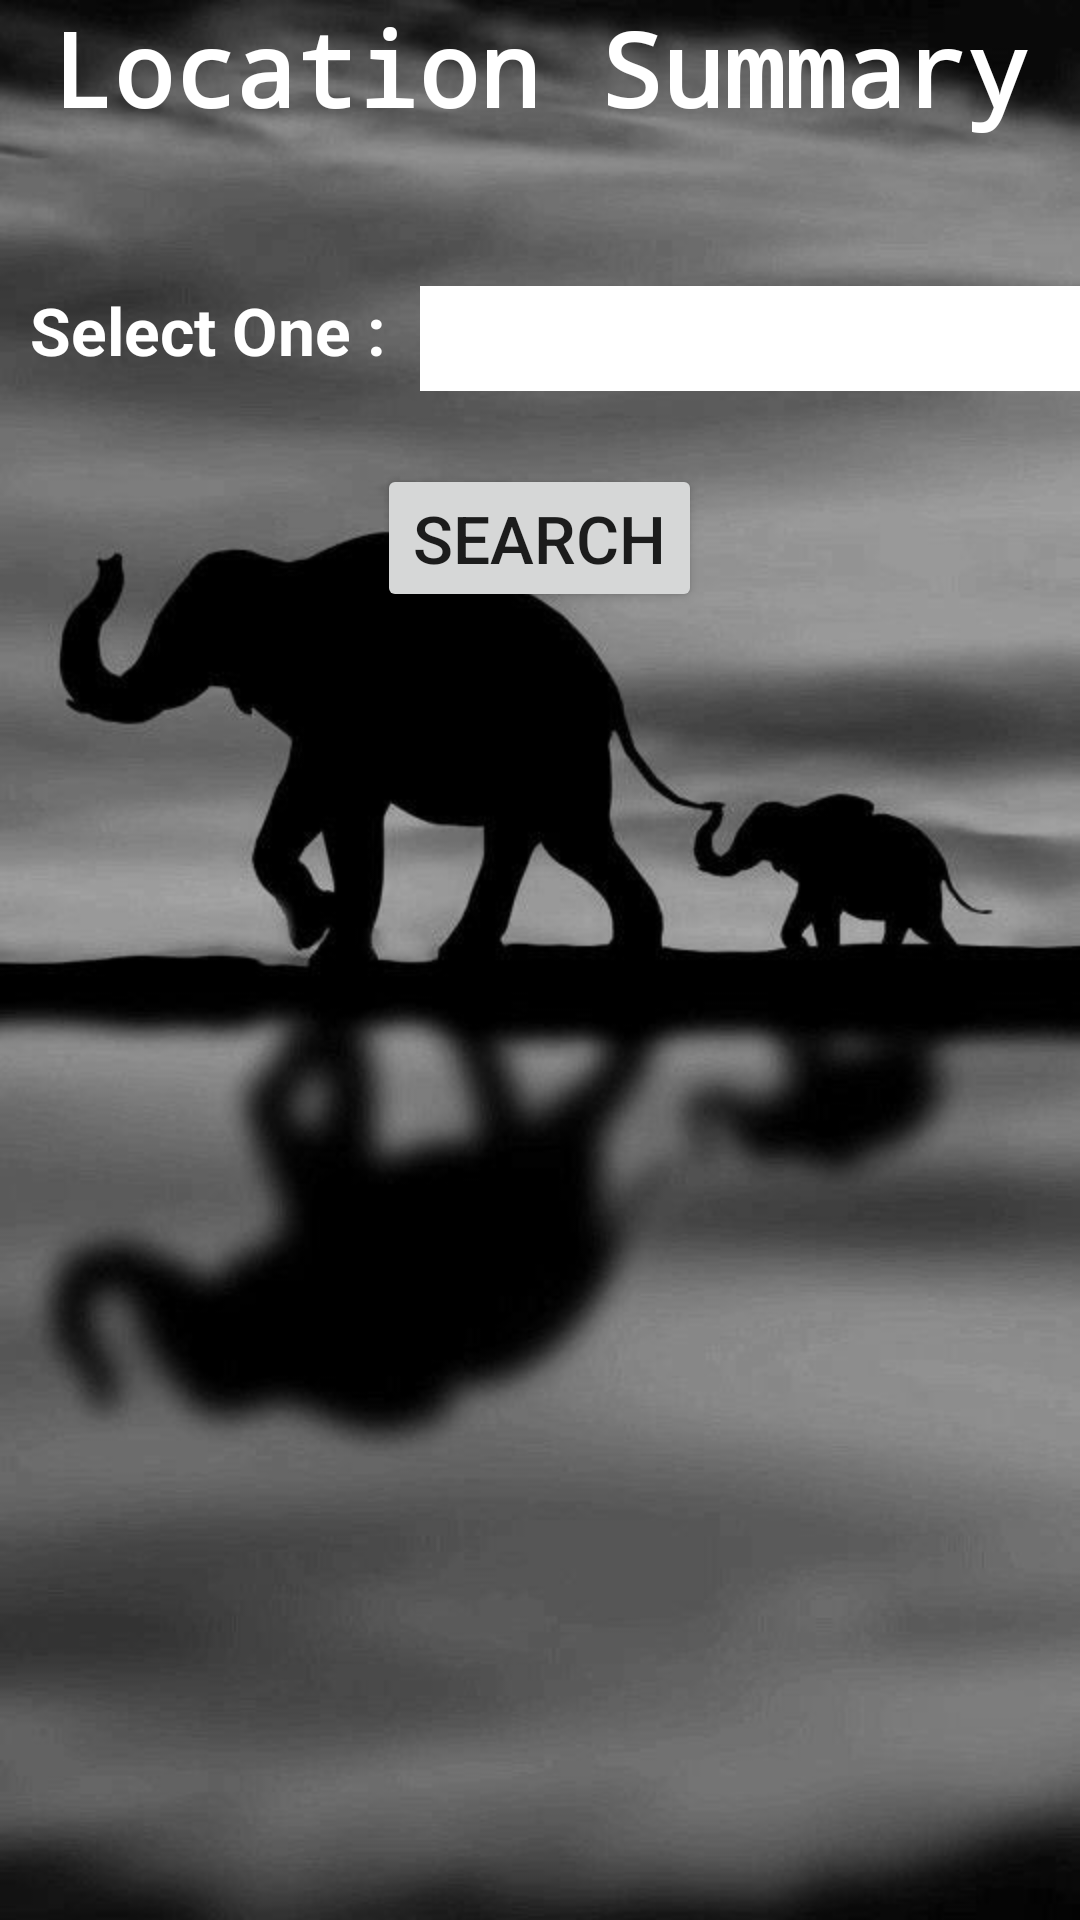

Produce the Android XML layout that renders to this screen, including the resource entries it uses.
<!-- AndroidManifest.xml: application theme Theme.ElephantTrackApp -->
<!-- res/layout/activity_location_details.xml -->
<?xml version="1.0" encoding="utf-8"?>
<RelativeLayout xmlns:android="http://schemas.android.com/apk/res/android"
    xmlns:app="http://schemas.android.com/apk/res-auto"
    xmlns:tools="http://schemas.android.com/tools"
    android:layout_width="match_parent"
    android:layout_height="match_parent"
    android:background="@drawable/ele5">

    <TextView
        style="@style/Widget.AppCompat.TextView"
        android:layout_width="match_parent"
        android:layout_height="wrap_content"
        android:textAlignment="center"
        android:fontFamily="monospace"
        android:text="Location Summary"
        android:textColor="@color/white"
        android:textSize="34sp"
        android:textStyle="bold"
        android:id="@+id/Title"
        />
    <TextView
        android:layout_width="120dp"
        android:layout_height="wrap_content"
        android:text="Select One : "
        android:textColor="@color/white"
        android:textSize="22sp"
        android:textStyle="bold"
        android:layout_marginStart="10dp"
        android:layout_marginTop="50dp"
        android:id="@+id/Select"
        android:layout_below="@+id/Title"/>

    <Spinner
        android:id="@+id/spinner"
        android:layout_width="260dp"
        android:layout_height="35dp"
        android:layout_below="@+id/Title"
        android:layout_marginStart="10dp"
        android:layout_marginTop="50dp"
        android:layout_toRightOf="@id/Select"
        android:background="@color/white"
        tools:ignore="SpeakableTextPresentCheck" />
    <Button
        android:id="@+id/btnSearch"
        android:layout_width="wrap_content"
        android:layout_height="wrap_content"
        android:layout_below="@id/Select"
        android:layout_marginTop="30dp"
        android:text="Search"
        android:layout_centerHorizontal="true"
        android:textSize="22sp" />

    <androidx.recyclerview.widget.RecyclerView
        android:id="@+id/recyclerview3"
        android:layout_width="match_parent"
        android:layout_height="match_parent"
        android:layout_marginTop="250dp"
        app:layout_constraintBottom_toBottomOf="parent"
        app:layout_constraintEnd_toEndOf="parent"
        app:layout_constraintStart_toStartOf="parent"
        app:layout_constraintTop_toTopOf="parent"
        app:layout_constraintVertical_bias="0.5" />
</RelativeLayout>
<!-- resources referenced by this layout -->
<resources>
  <!-- drawable ele5: jpg bitmap (drawable, 34944 bytes) -->
  <style name="Theme.ElephantTrackApp" parent="Theme.MaterialComponents.DayNight.NoActionBar">
          
          <item name="colorPrimary">@color/purple_500</item>
          <item name="colorPrimaryVariant">@color/purple_700</item>
          <item name="colorOnPrimary">@color/white</item>
          
          <item name="colorSecondary">@color/teal_200</item>
          <item name="colorSecondaryVariant">@color/teal_700</item>
          <item name="colorOnSecondary">@color/black</item>
          
          <item name="android:statusBarColor">?attr/colorPrimaryVariant</item>
          
      </style>
  <!-- not gathered from this repository: default colours our renderer supplied (Android Studio template values) -->
  <color name="purple_500">#FF6200EE</color>
  <color name="purple_700">#FF3700B3</color>
  <color name="teal_200">#FF03DAC5</color>
  <color name="teal_700">#FF018786</color>
  <color name="black">#FF000000</color>
  <color name="white">#FFFFFFFF</color>
</resources>
